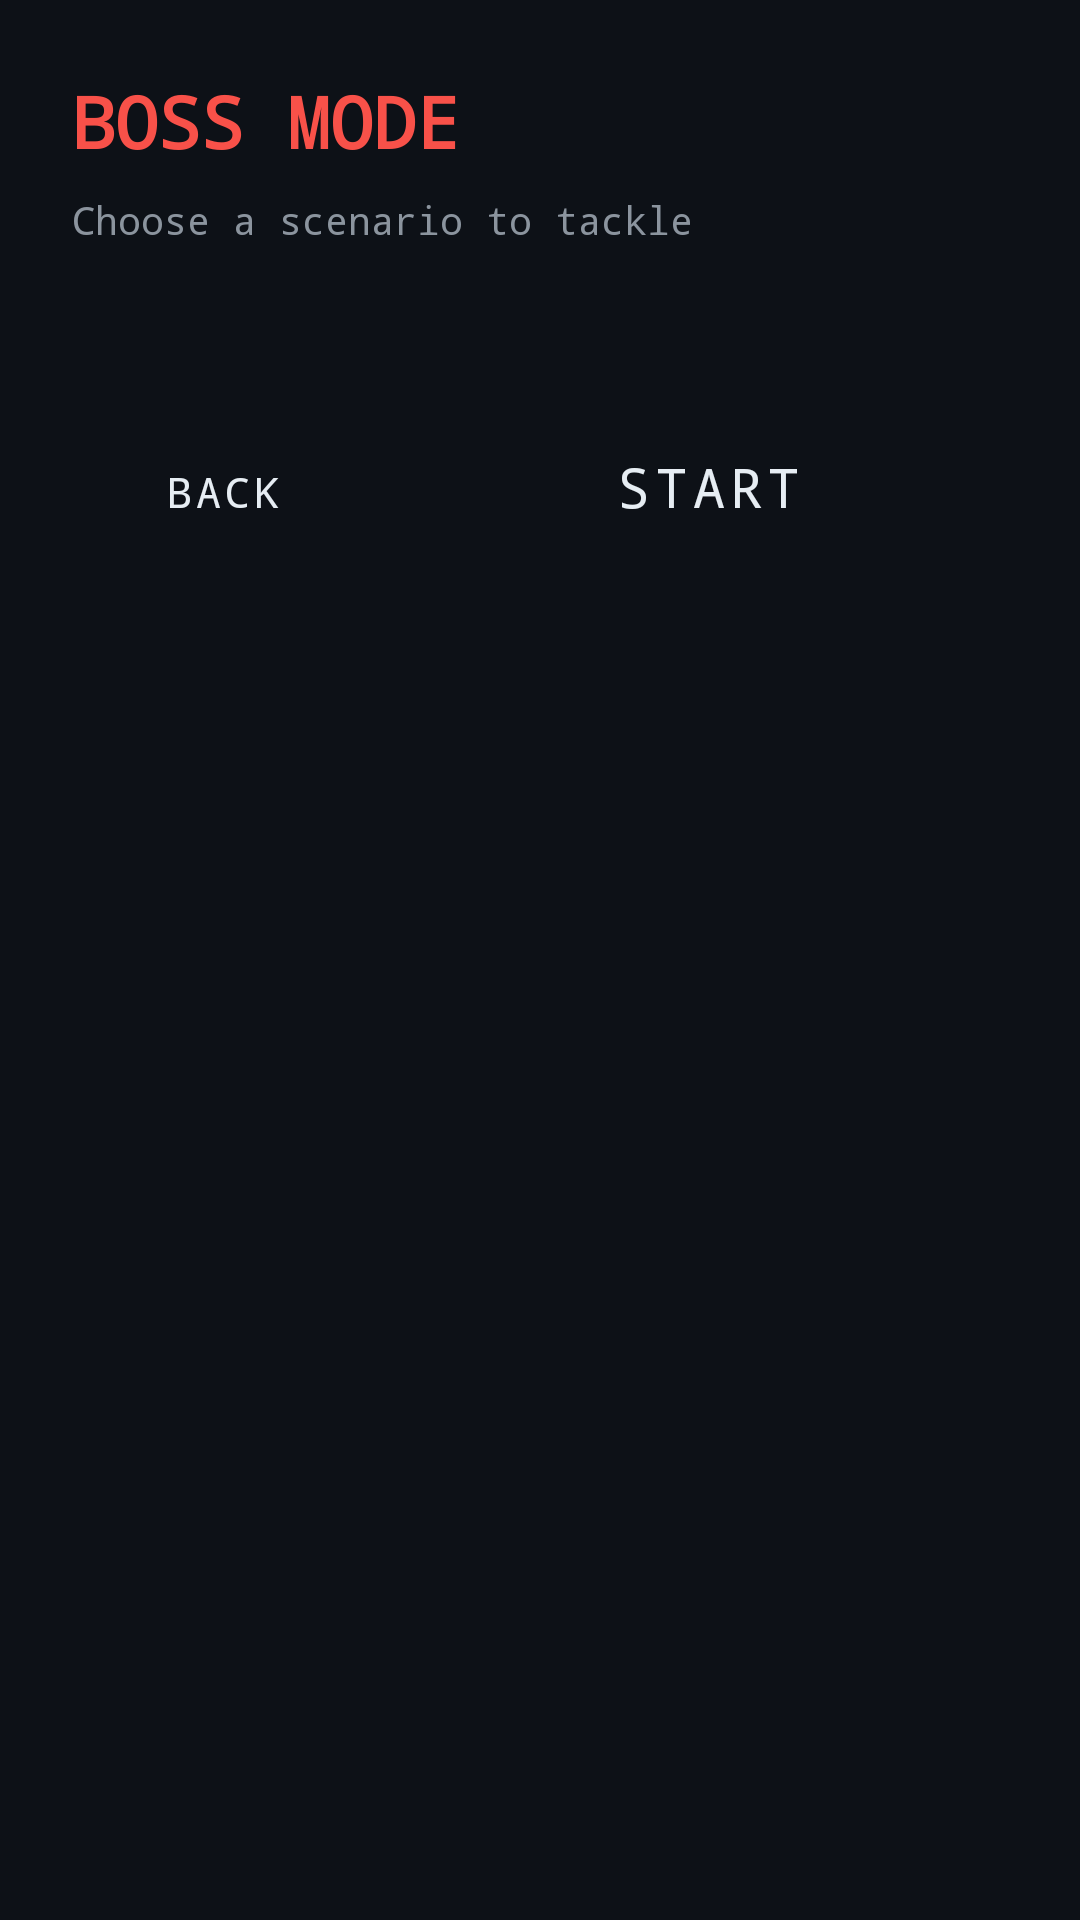

This screen was rendered from an Android layout file. Write that file and the resources it references.
<!-- AndroidManifest.xml: application theme Theme.SshCommander -->
<!-- res/layout/screen_boss_setup.xml -->
<?xml version="1.0" encoding="utf-8"?>
<ScrollView xmlns:android="http://schemas.android.com/apk/res/android"
    android:layout_width="match_parent"
    android:layout_height="match_parent"
    android:background="@color/bg"
    android:fillViewport="true">

    <LinearLayout
        android:layout_width="match_parent"
        android:layout_height="wrap_content"
        android:orientation="vertical"
        android:padding="24dp">

        <TextView
            android:layout_width="wrap_content"
            android:layout_height="wrap_content"
            android:text="BOSS MODE"
            android:textColor="@color/red"
            android:textSize="24sp"
            android:textStyle="bold"
            android:fontFamily="monospace"
            android:layout_marginBottom="8dp" />

        <TextView
            android:layout_width="wrap_content"
            android:layout_height="wrap_content"
            android:text="Choose a scenario to tackle"
            android:textColor="@color/fg2"
            android:textSize="13sp"
            android:fontFamily="monospace"
            android:layout_marginBottom="20dp" />

        
        <RadioGroup
            android:id="@+id/rgBossScenario"
            android:layout_width="match_parent"
            android:layout_height="wrap_content"
            android:layout_marginBottom="32dp" />

        <LinearLayout
            android:layout_width="match_parent"
            android:layout_height="wrap_content"
            android:orientation="horizontal">

            <Button
                android:id="@+id/btnBossBack"
                style="@style/Widget.SshCommander.Button.Action"
                android:layout_width="0dp"
                android:layout_height="wrap_content"
                android:layout_weight="1"
                android:text="@string/btn_back"
                android:layout_marginEnd="12dp" />

            <Button
                android:id="@+id/btnBossStart"
                style="@style/Widget.SshCommander.Button.Boss"
                android:layout_width="0dp"
                android:layout_height="wrap_content"
                android:layout_weight="2"
                android:text="@string/btn_start" />
        </LinearLayout>

    </LinearLayout>
</ScrollView>
<!-- resources referenced by this layout -->
<resources>
  <color name="bg">#0d1117</color>
  <color name="fg2">#8b949e</color>
  <color name="red">#f85149</color>
  <string name="btn_back">BACK</string>
  <string name="btn_start">START</string>
  <style name="Widget.SshCommander.Button.Action" parent="Widget.MaterialComponents.Button.OutlinedButton">
          <item name="android:textColor">@color/fg</item>
          <item name="android:textSize">14sp</item>
          <item name="android:fontFamily">monospace</item>
          <item name="strokeColor">@color/border</item>
          <item name="cornerRadius">4dp</item>
      </style>
  <style name="Widget.SshCommander.Button.Boss" parent="Widget.MaterialComponents.Button">
          <item name="android:backgroundTint">@color/red</item>
          <item name="android:textColor">@color/fg</item>
          <item name="android:textSize">18sp</item>
          <item name="android:letterSpacing">0.1</item>
          <item name="android:fontFamily">monospace</item>
          <item name="android:paddingTop">16dp</item>
          <item name="android:paddingBottom">16dp</item>
          <item name="cornerRadius">4dp</item>
      </style>
  <style name="Theme.SshCommander" parent="Theme.MaterialComponents.DayNight.NoActionBar">
          <item name="android:windowBackground">@color/bg</item>
          <item name="colorPrimary">@color/green</item>
          <item name="colorPrimaryVariant">@color/bg2</item>
          <item name="colorOnPrimary">@color/bg</item>
          <item name="colorSurface">@color/bg2</item>
          <item name="colorOnSurface">@color/fg</item>
          <item name="android:textColor">@color/fg</item>
          <item name="android:fontFamily">monospace</item>
          <item name="android:statusBarColor">@color/bg</item>
          <item name="android:navigationBarColor">@color/bg</item>
      </style>
  <color name="fg">#e6edf3</color>
  <color name="border">#30363d</color>
  <color name="green">#3fb950</color>
  <color name="bg2">#161b22</color>
</resources>
